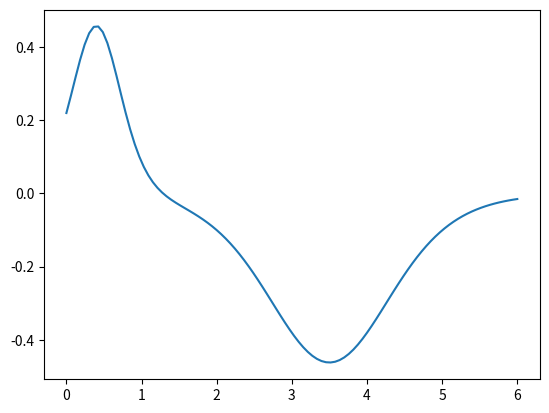

Reproduce this figure in Python.
# #3 Python 3.8.5
import matplotlib.pyplot as pyplot
import numpy as np

# Part a

def sigmoid(x):
    return (1 + np.exp(-x)) ** -1

def S(x):

    w1 = [5,5,2,2]
    w2 = [-1,1,-1,1]
    b  = [-3,-1,-6,-8] 

    S = 0
    for i in range(4):
        S = S + w2[i] * sigmoid(w1[i]*x + b[i])

    return S

# Part b
x = np.linspace(0,6,100)
pyplot.plot(x , list(map(S , x)))
pyplot.show()